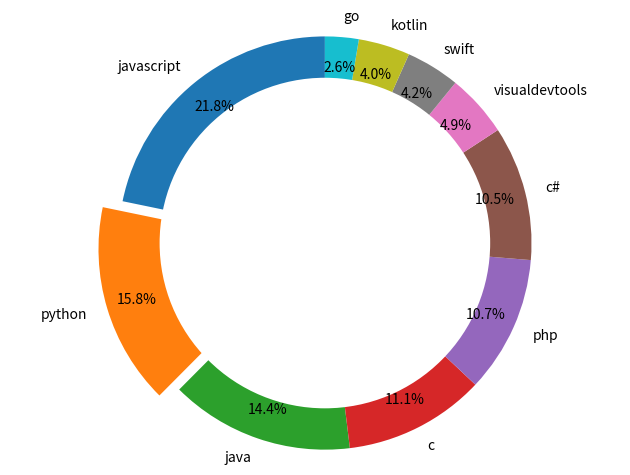

Generate this figure with matplotlib:
from matplotlib import pyplot as plt

prog_languages = ["javascript","python","java","c","php","c#","visualdevtools","swift","kotlin","go"]

users = [12.4,9,8.2,6.3,6.1,6,2.8,2.4,2.3,1.5]

explode = (0,0.1,0,0,0,0,0,0,0,0)

plt.pie(users,labels = prog_languages,explode = explode, autopct='%1.1f%%',startangle=90,pctdistance=0.85)

centre_circle = plt.Circle((0,0),0.8,fc = 'white')
fig = plt.gcf()
fig.gca().add_artist(centre_circle)


plt.axis('equal')

plt.tight_layout()

plt.show()